Photos from the image-classification dataset "images" in the GitHub repository Ultraluxe25/ML-START-2024---Computer-Vision. Its 2 classes are: aircraft, ship.

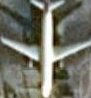
Label: aircraft

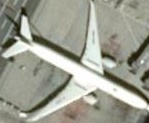
Label: aircraft

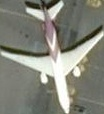
Label: aircraft

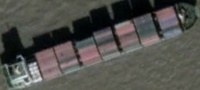
Label: ship

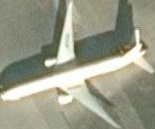
Label: aircraft

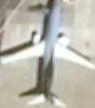
Label: aircraft
